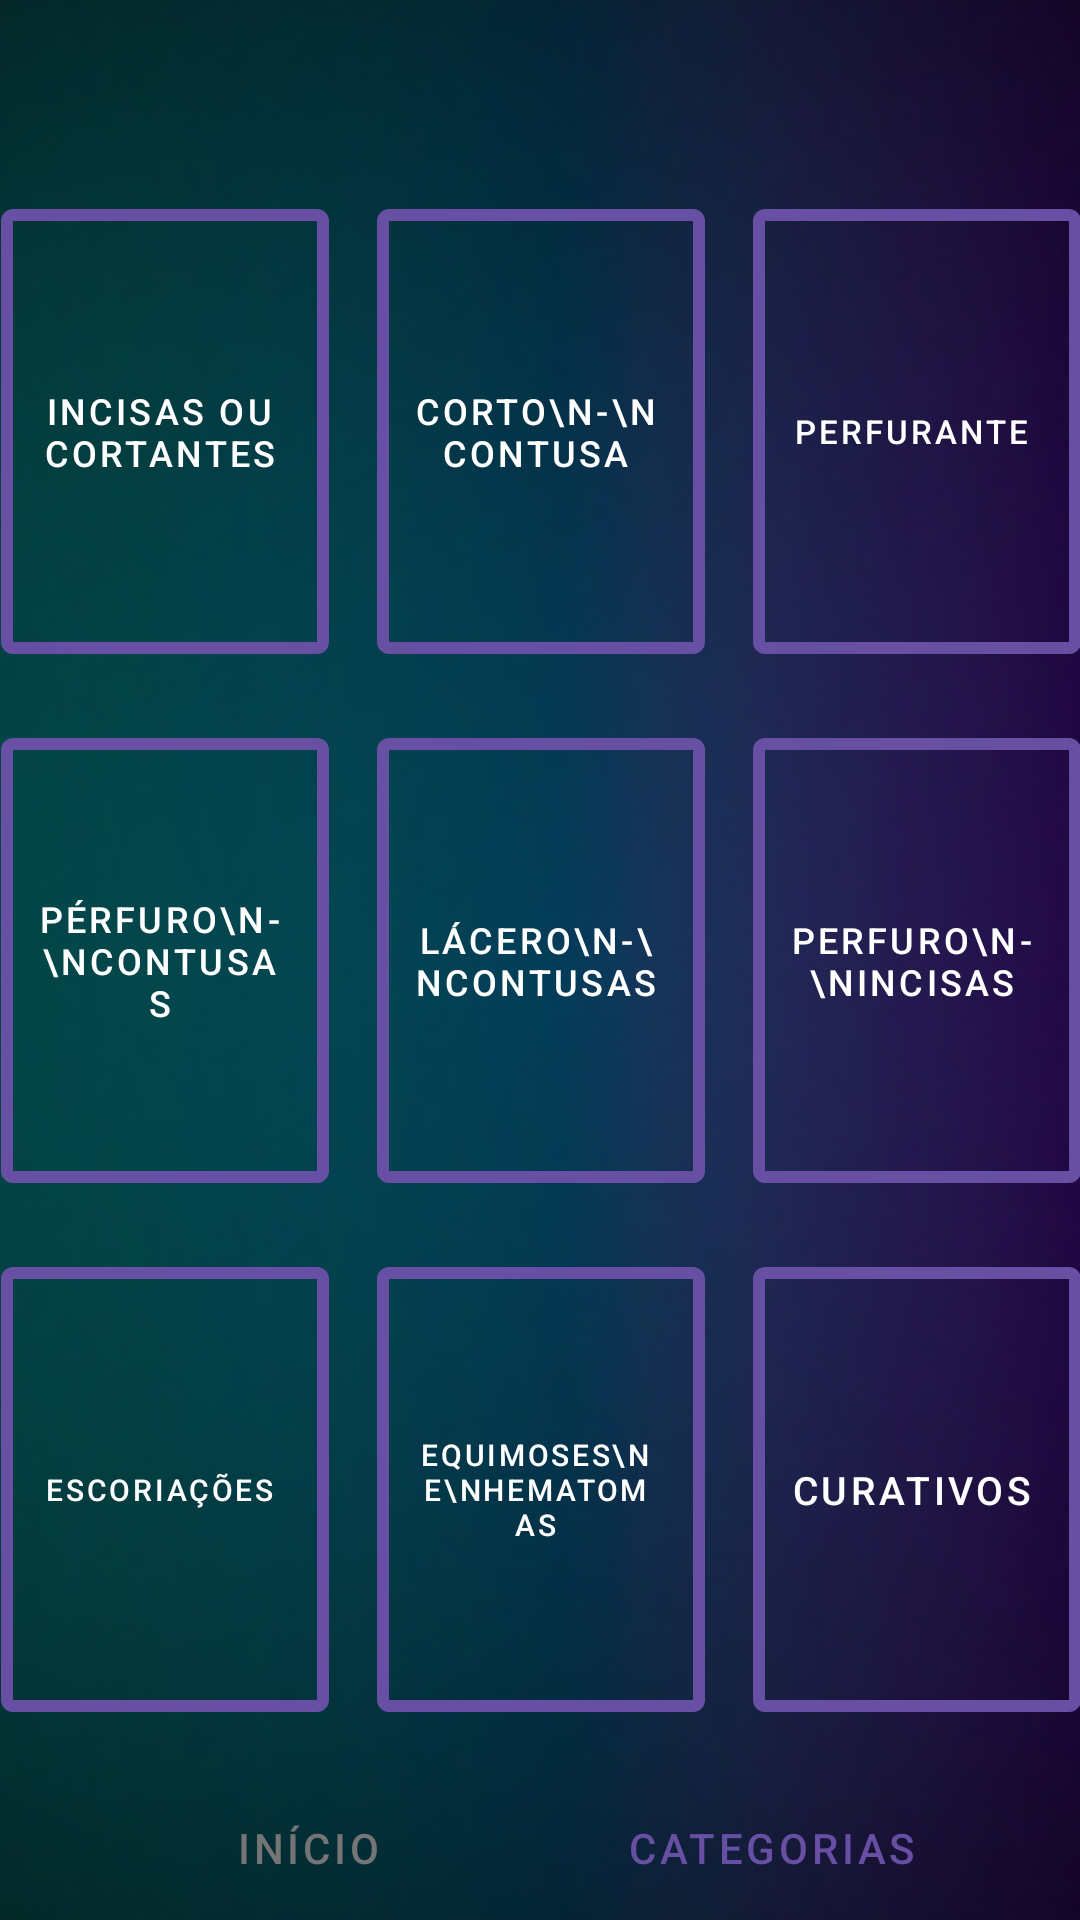

The Android layout XML behind this screen, and the referenced resources:
<!-- AndroidManifest.xml: application theme Theme.InfoHeal -->
<!-- res/layout/activity_dashboard.xml -->
<?xml version="1.0" encoding="utf-8"?>
<androidx.constraintlayout.widget.ConstraintLayout xmlns:android="http://schemas.android.com/apk/res/android"
    xmlns:app="http://schemas.android.com/apk/res-auto"
    xmlns:tools="http://schemas.android.com/tools"
    android:layout_width="match_parent"
    android:layout_height="match_parent"
    tools:context=".dashboard"
    android:background="@drawable/fundo_2_curatech_sem_banding">

    <GridLayout
        android:id="@+id/main_layout"
        android:layout_width="408dp"
        android:layout_height="561dp"
        android:layout_marginStart="10dp"
        android:layout_marginTop="85dp"
        android:layout_marginEnd="10dp"
        android:layout_marginBottom="37dp"
        android:columnCount="3"
        android:padding="16dp"
        android:rowCount="3"
        android:useDefaultMargins="true"
        app:layout_constraintBottom_toTopOf="@+id/iniciar"
        app:layout_constraintEnd_toEndOf="parent"
        app:layout_constraintStart_toStartOf="parent"
        app:layout_constraintTop_toTopOf="parent">

        <com.google.android.material.button.MaterialButton
            android:id="@+id/button1"
            style="@style/Widget.MaterialComponents.Button.OutlinedButton.Icon"
            android:layout_width="0dp"
            android:layout_height="0dp"
            android:layout_rowWeight="1"
            android:layout_columnWeight="1"
            android:layout_margin="8dp"
            android:text="Incisas ou Cortantes"
            android:textSize="12sp"
            android:textColor="@android:color/white"
            app:icon="@null"
            app:strokeWidth="4dp"
            app:strokeColor="#6750a4"
            />

        <com.google.android.material.button.MaterialButton
            android:id="@+id/button2"
            style="@style/Widget.MaterialComponents.Button.OutlinedButton.Icon"
            android:layout_width="0dp"
            android:layout_height="0dp"
            android:layout_rowWeight="1"
            android:layout_columnWeight="1"
            android:layout_margin="8dp"
            android:text="Corto\n-\ncontusa"
            android:textSize="12sp"
            android:textColor="@android:color/white"
            app:strokeWidth="4dp"
            app:strokeColor="#6750a4"
            />

        <com.google.android.material.button.MaterialButton
            android:id="@+id/button3"
            style="@style/Widget.MaterialComponents.Button.OutlinedButton.Icon"
            android:layout_width="0dp"
            android:layout_height="80dp"
            android:layout_rowWeight="1"
            android:layout_columnWeight="1"
            android:layout_margin="8dp"
            android:text="Perfurante"
            android:textSize="11sp"
            android:textColor="@android:color/white"
            app:strokeWidth="4dp"
            app:strokeColor="#6750a4"
            />

        <com.google.android.material.button.MaterialButton
            android:id="@+id/button4"
            style="@style/Widget.MaterialComponents.Button.OutlinedButton.Icon"
            android:layout_width="0dp"
            android:layout_height="80dp"
            android:layout_rowWeight="1"
            android:layout_columnWeight="1"
            android:layout_margin="8dp"
            android:text="Pérfuro\n-\ncontusas"
            android:textSize="12sp"
            android:textColor="@android:color/white"
            app:strokeWidth="4dp"
            app:strokeColor="#6750a4"
            />

        <com.google.android.material.button.MaterialButton
            android:id="@+id/button5"
            style="@style/Widget.MaterialComponents.Button.OutlinedButton.Icon"
            android:layout_width="0dp"
            android:layout_height="80dp"
            android:layout_rowWeight="1"
            android:layout_columnWeight="1"
            android:layout_margin="8dp"
            android:text="Lácero\n-\ncontusas"
            android:textSize="12sp"
            android:textColor="@android:color/white"
            app:strokeWidth="4dp"
            app:strokeColor="#6750a4"
            />

        <com.google.android.material.button.MaterialButton
            android:id="@+id/button6"
            style="@style/Widget.MaterialComponents.Button.OutlinedButton.Icon"
            android:layout_width="0dp"
            android:layout_height="80dp"
            android:layout_rowWeight="1"
            android:layout_columnWeight="1"
            android:layout_margin="8dp"
            android:text="Perfuro\n-\nincisas"
            android:textSize="12sp"
            android:textColor="@android:color/white"
            app:strokeWidth="4dp"
            app:strokeColor="#6750a4"
            />

        <com.google.android.material.button.MaterialButton
            android:id="@+id/button7"
            style="@style/Widget.MaterialComponents.Button.OutlinedButton.Icon"
            android:layout_width="0dp"
            android:layout_height="80dp"
            android:layout_rowWeight="1"
            android:layout_columnWeight="1"
            android:layout_margin="8dp"
            android:text="Escoriações"
            android:textSize="10sp"
            android:textColor="@android:color/white"
            app:strokeWidth="4dp"
            app:strokeColor="#6750a4"
            />

        <com.google.android.material.button.MaterialButton
            android:id="@+id/button8"
            style="@style/Widget.MaterialComponents.Button.OutlinedButton.Icon"
            android:layout_width="0dp"
            android:layout_height="80dp"
            android:layout_rowWeight="1"
            android:layout_columnWeight="1"
            android:layout_margin="8dp"
            android:text="Equimoses\ne\nhematomas"
            android:textSize="10sp"
            android:textColor="@android:color/white"
            app:strokeWidth="4dp"
            app:strokeColor="#6750a4"
            />

        <com.google.android.material.button.MaterialButton
            android:id="@+id/button9"
            style="@style/Widget.MaterialComponents.Button.OutlinedButton.Icon"
            android:layout_width="0dp"
            android:layout_height="0dp"
            android:layout_rowWeight="1"
            android:layout_columnWeight="1"
            android:layout_margin="8dp"
            android:text="Curativos"
            android:textSize="13sp"
            android:textColor="@android:color/white"
            app:strokeWidth="4dp"
            app:strokeColor="#6750a4"
            />
    </GridLayout>

    <Button
        android:id="@+id/iniciar"
        style="@style/Widget.MaterialComponents.Button.TextButton.Dialog.Flush"
        android:layout_width="205.5dp"
        android:layout_height="wrap_content"
        android:background="@color/white"
        android:text="Início"
        android:textColor="#757575"
        app:layout_constraintBottom_toBottomOf="parent"
        app:layout_constraintStart_toStartOf="parent" />

    <Button
        android:id="@+id/dashboard"
        style="@style/Widget.MaterialComponents.Button.TextButton.Dialog"
        android:layout_width="205.5dp"
        android:layout_height="wrap_content"
        android:background="@color/white"
        android:text="Categorias"
        app:layout_constraintBottom_toBottomOf="parent"
        app:layout_constraintEnd_toEndOf="parent" />

</androidx.constraintlayout.widget.ConstraintLayout>
<!-- resources referenced by this layout -->
<resources>
  <!-- drawable fundo_2_curatech_sem_banding: png bitmap (drawable, 359106 bytes) -->
  <style name="Theme.InfoHeal" parent="Base.Theme.InfoHeal" />
  <style name="Base.Theme.InfoHeal" parent="Theme.Material3.Light.NoActionBar">
          
          <item name="android:statusBarColor">#210c44</item>
          
      </style>
  <!-- not gathered from this repository: default colours our renderer supplied (Android Studio template values) -->
  <color name="white">#FFFFFFFF</color>
</resources>
